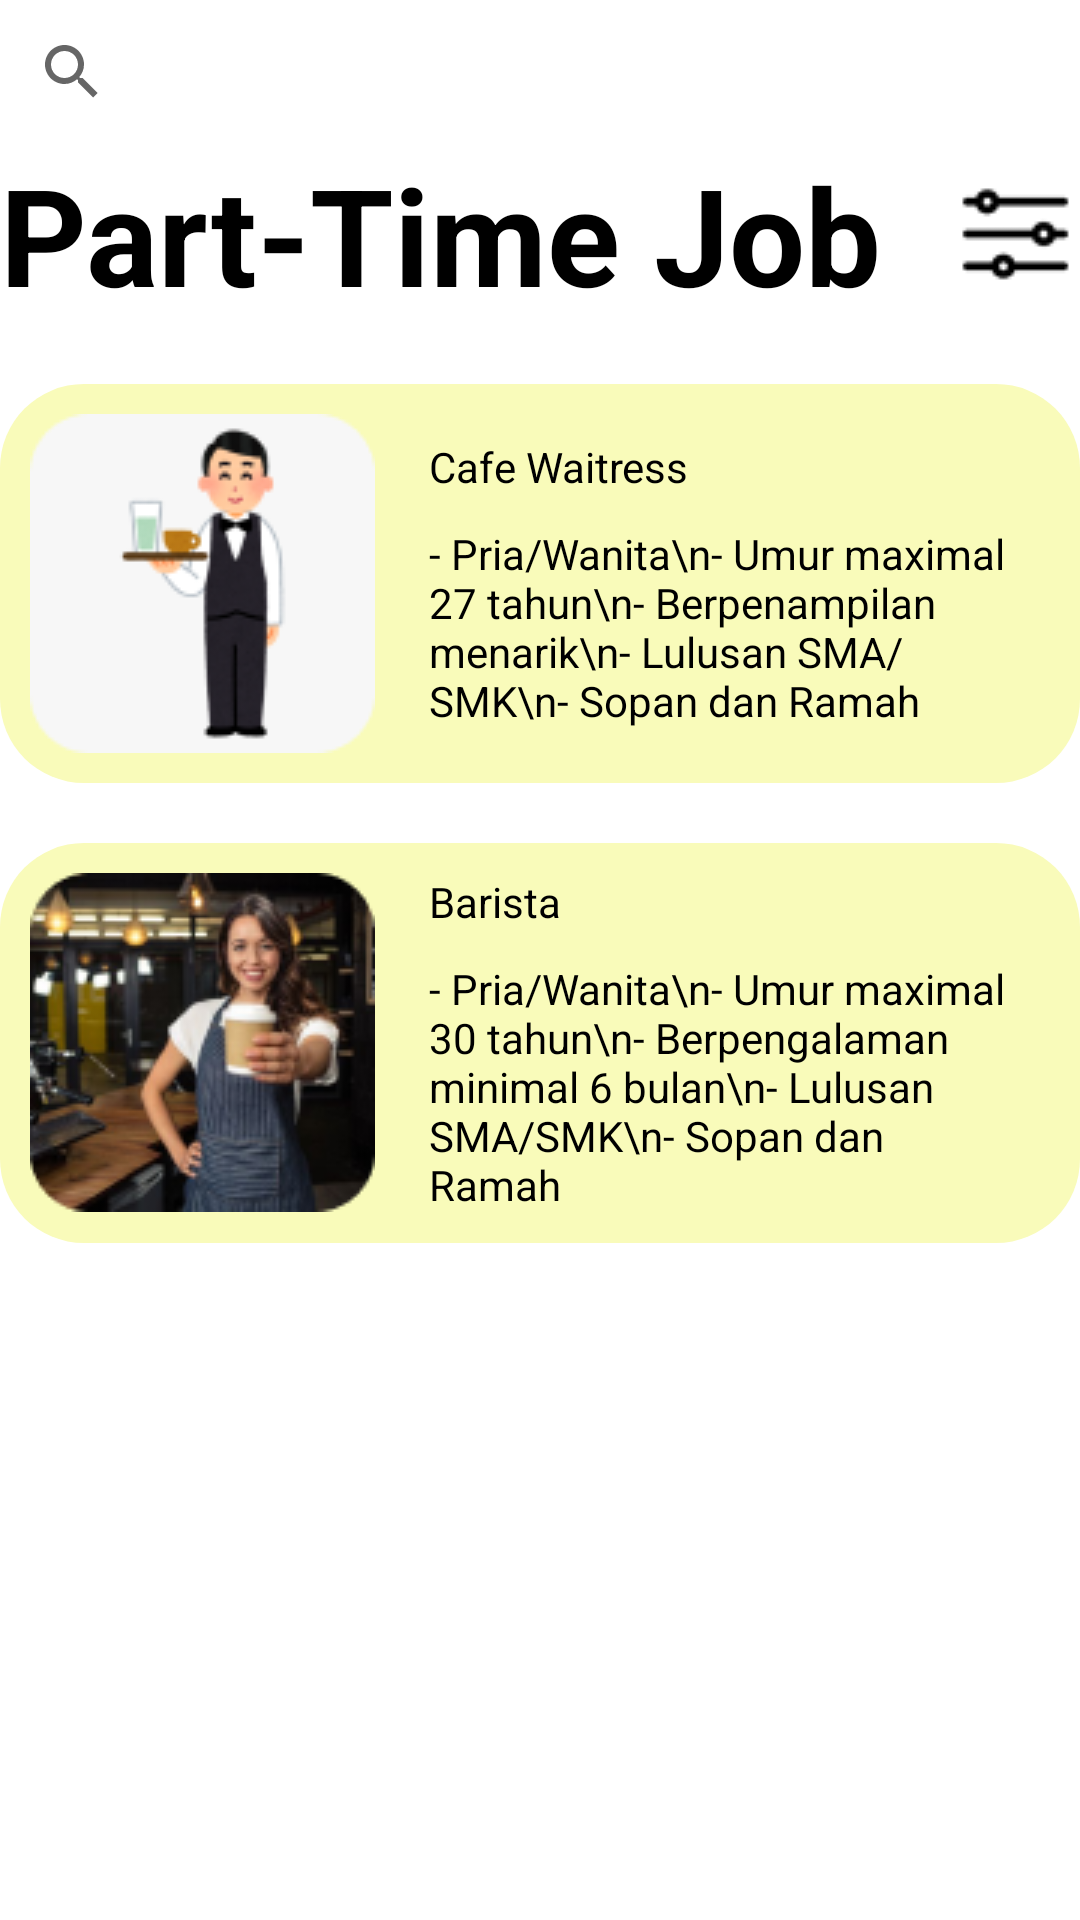

The Android layout XML behind this screen, and the referenced resources:
<!-- AndroidManifest.xml: application theme Theme.PARTIMERFINAL -->
<!-- res/layout/activity_menu_worker_parttime.xml -->
<?xml version="1.0" encoding="utf-8"?>
<LinearLayout xmlns:android="http://schemas.android.com/apk/res/android"
    xmlns:app="http://schemas.android.com/apk/res-auto"
    xmlns:tools="http://schemas.android.com/tools"
    android:layout_width="match_parent"
    android:layout_height="match_parent"
    android:orientation="vertical"
    android:layout_margin="20dp"
    tools:context=".menu_worker_parttime">

    <SearchView
        android:layout_width="match_parent"
        android:layout_height="wrap_content"
        android:queryHint="Search for job"/>

    <LinearLayout
        android:layout_width="match_parent"
        android:layout_height="wrap_content"
        android:orientation="horizontal">

        <TextView
            android:layout_weight="1"
            android:layout_width="wrap_content"
            android:layout_height="wrap_content"
            android:text="Part-Time Job"
            android:textColor="@color/black"
            android:textStyle="bold"
            android:textSize="45sp"/>

        <ImageView
            android:id="@+id/chats"
            android:layout_width="wrap_content"
            android:layout_height="wrap_content"
            android:src="@drawable/chat"
            android:layout_gravity="center_vertical"/>

    </LinearLayout>

    <LinearLayout
        android:layout_width="match_parent"
        android:layout_height="wrap_content"
        android:orientation="horizontal"
        android:backgroundTint="#F9FBBA"
        android:background="@android:drawable/toast_frame"
        android:layout_marginVertical="20dp">

        <ImageView
            android:layout_width="wrap_content"
            android:layout_height="wrap_content"
            android:layout_gravity="center_vertical"
            android:src="@drawable/waitress"
            android:layout_marginVertical="10dp"
            android:layout_marginStart="10dp"/>

        <LinearLayout
            android:layout_width="match_parent"
            android:layout_height="wrap_content"
            android:layout_gravity="center_vertical"
            android:layout_margin="10dp"
            android:orientation="vertical">

            <TextView
                android:layout_width="match_parent"
                android:layout_height="wrap_content"
                android:text="Cafe Waitress"
                android:textColor="@color/black"
                android:background="@android:drawable/toast_frame"
                android:paddingHorizontal="8dp"
                android:layout_marginBottom="10dp"/>

            <TextView
                android:layout_width="match_parent"
                android:layout_height="wrap_content"
                android:text="- Pria/Wanita\n- Umur maximal 27 tahun\n- Berpenampilan menarik\n- Lulusan SMA/SMK\n- Sopan dan Ramah"
                android:textColor="@color/black"
                android:background="@android:drawable/toast_frame"
                android:paddingHorizontal="8dp"/>

        </LinearLayout>

    </LinearLayout>

    <LinearLayout
        android:layout_width="match_parent"
        android:layout_height="wrap_content"
        android:orientation="horizontal"
        android:backgroundTint="#F9FBBA"
        android:background="@android:drawable/toast_frame">

        <ImageView
            android:layout_width="wrap_content"
            android:layout_height="wrap_content"
            android:layout_gravity="center_vertical"
            android:layout_marginVertical="10dp"
            android:layout_marginStart="10dp"
            android:src="@drawable/barista" />

        <LinearLayout
            android:layout_width="match_parent"
            android:layout_height="wrap_content"
            android:layout_gravity="center_vertical"
            android:layout_margin="10dp"
            android:orientation="vertical">

            <TextView
                android:layout_width="match_parent"
                android:layout_height="wrap_content"
                android:text="Barista"
                android:textColor="@color/black"
                android:background="@android:drawable/toast_frame"
                android:paddingHorizontal="8dp"
                android:layout_marginBottom="10dp"/>

            <TextView
                android:layout_width="match_parent"
                android:layout_height="wrap_content"
                android:text="- Pria/Wanita\n- Umur maximal 30 tahun\n- Berpengalaman minimal 6 bulan\n- Lulusan SMA/SMK\n- Sopan dan Ramah"
                android:textColor="@color/black"
                android:background="@android:drawable/toast_frame"
                android:paddingHorizontal="8dp"/>

        </LinearLayout>

    </LinearLayout>

</LinearLayout>
<!-- resources referenced by this layout -->
<resources>
  <!-- drawable barista: png bitmap (drawable, 29172 bytes) -->
  <!-- drawable chat: png bitmap (drawable, 889 bytes) -->
  <!-- drawable waitress: png bitmap (drawable, 7304 bytes) -->
  <style name="Theme.PARTIMERFINAL" parent="Theme.MaterialComponents.DayNight.DarkActionBar">
          
          <item name="colorPrimary">@color/purple_500</item>
          <item name="colorPrimaryVariant">@color/purple_700</item>
          <item name="colorOnPrimary">@color/white</item>
          
          <item name="colorSecondary">@color/teal_200</item>
          <item name="colorSecondaryVariant">@color/teal_700</item>
          <item name="colorOnSecondary">@color/black</item>
          
          <item name="android:statusBarColor" tools:targetApi="l">?attr/colorPrimaryVariant</item>
          
      </style>
  <!-- not gathered from this repository: default colours our renderer supplied (Android Studio template values) -->
  <color name="purple_500">#FF6200EE</color>
  <color name="purple_700">#FF3700B3</color>
  <color name="teal_200">#FF03DAC5</color>
  <color name="teal_700">#FF018786</color>
  <color name="black">#FF000000</color>
  <color name="white">#FFFFFFFF</color>
</resources>
